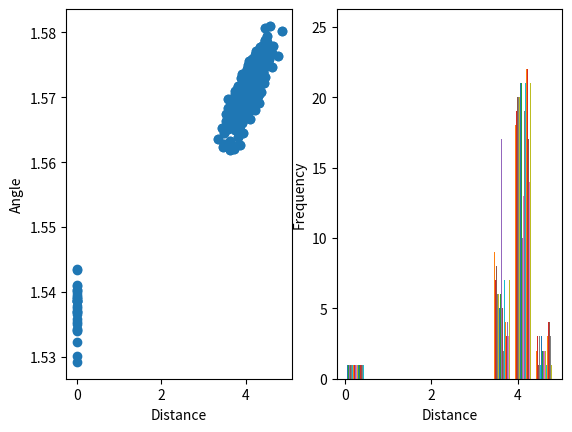

Reproduce this figure in Python.
import numpy as np
import pandas as pd
import scipy as scipy
import matplotlib.pyplot as plt
from mpl_toolkits.mplot3d import Axes3D

# Set the number of points
n_points = 30

# Generate random points inside the cube [-0.5, 0.5]^100
points = np.random.uniform(-1/2, 1/2, size=(n_points, 100))

# Calculate pairwise distances between points
distances = np.linalg.norm(points[:, np.newaxis] - points, axis=2)

# Calculate pairwise angles between vectors from the origin to the points
angles = np.arccos(np.clip(np.dot(points, points.T) / (np.linalg.norm(points) * np.linalg.norm(points)), -1.0, 1.0))

plt.subplot(1, 2, 1)
plt.scatter(distances, angles)
plt.xlabel("Distance")
plt.ylabel("Angle")

plt.subplot(1, 2, 2)
plt.hist(distances)
plt.xlabel("Distance")
plt.ylabel("Frequency")

plt.show()

# Display the calculated distances and angles
print('Pairwise Distances between Points:')
print(distances)
print('\nPairwise Angles between Vectors from the Origin to the Points:')
print(angles)

print(points)
